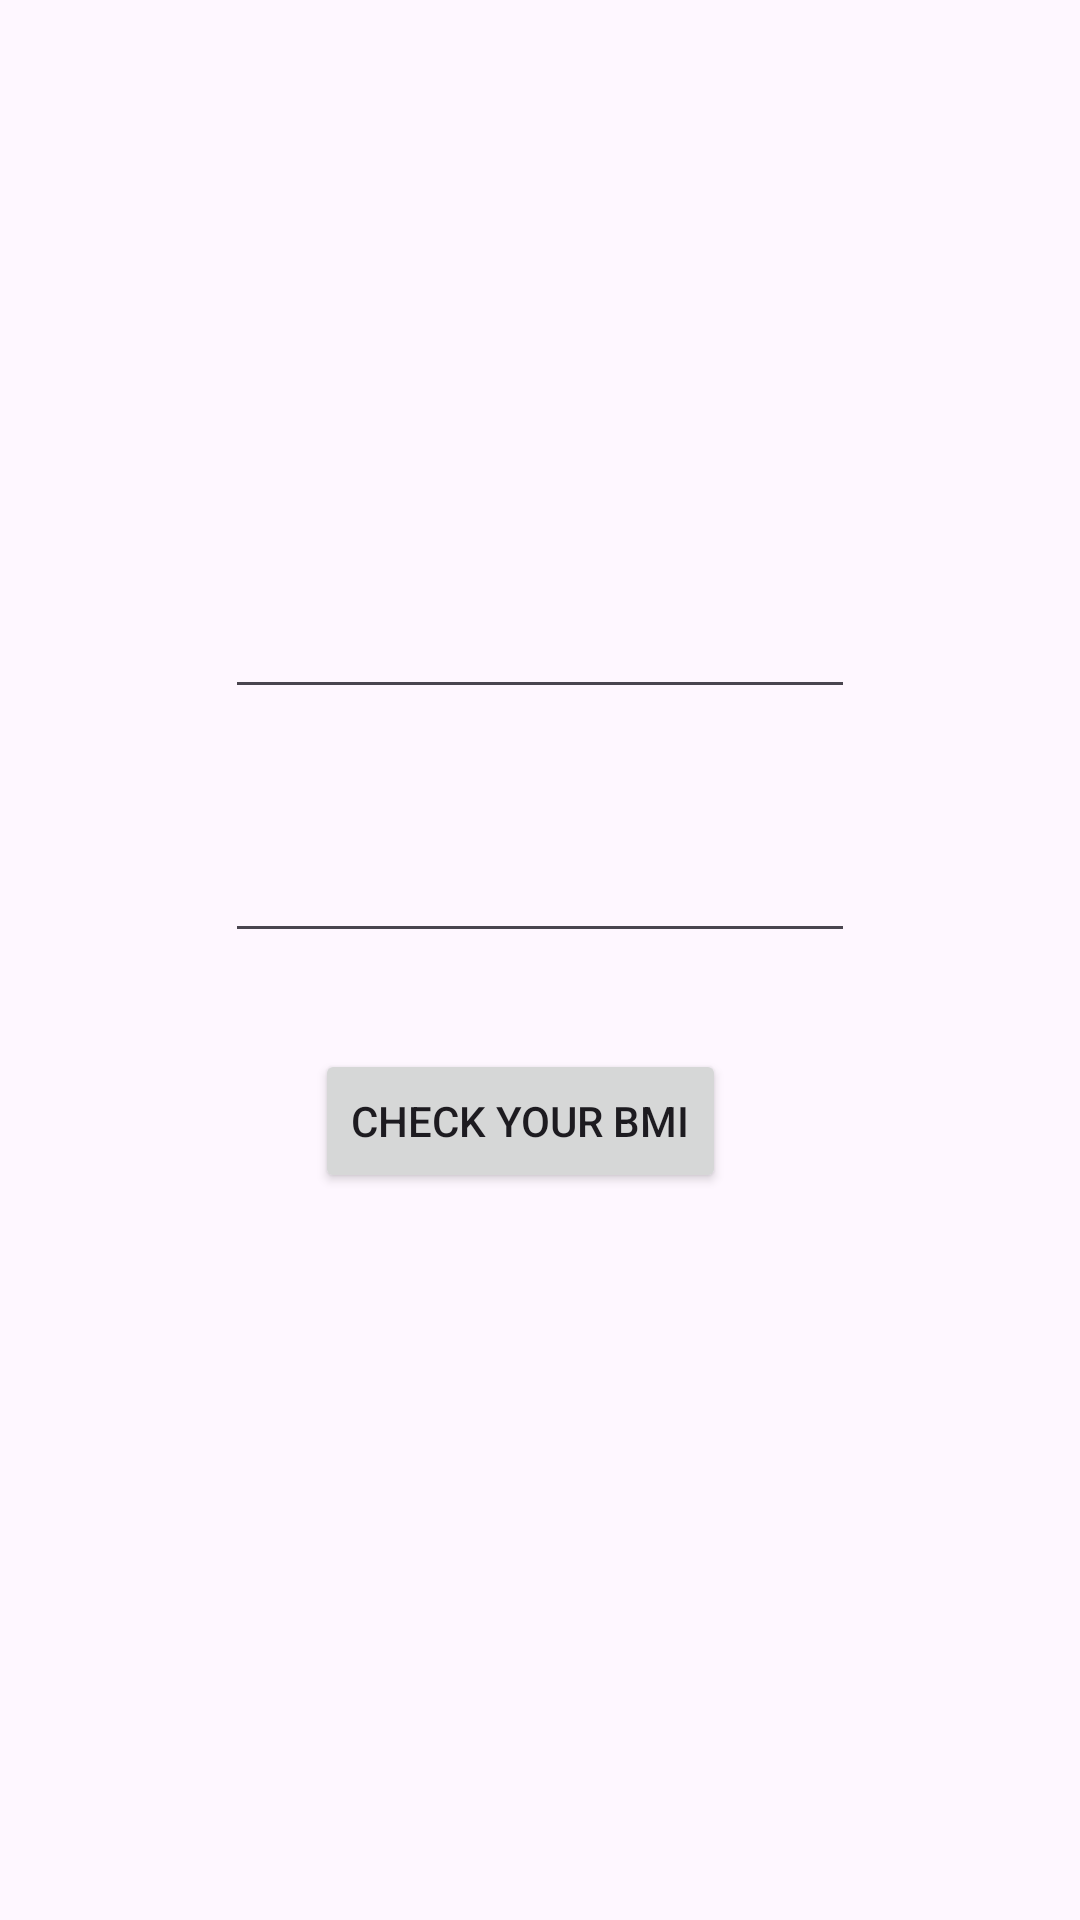

Produce the Android XML layout that renders to this screen, including the resource entries it uses.
<!-- AndroidManifest.xml: application theme Theme.BMI_Calculator_App -->
<!-- res/layout/activity_main.xml -->
<?xml version="1.0" encoding="utf-8"?>
<androidx.constraintlayout.widget.ConstraintLayout xmlns:android="http://schemas.android.com/apk/res/android"
    xmlns:app="http://schemas.android.com/apk/res-auto"
    xmlns:tools="http://schemas.android.com/tools"
    android:layout_width="match_parent"
    android:layout_height="match_parent"
    tools:context=".MainActivity">

    <EditText
        android:id="@+id/height"
        android:layout_width="wrap_content"
        android:layout_height="wrap_content"
        android:layout_marginTop="195dp"
        android:ems="10"
        android:inputType="number"
        app:layout_constraintEnd_toEndOf="parent"
        app:layout_constraintStart_toStartOf="parent"
        app:layout_constraintTop_toTopOf="parent" />

    <EditText
        android:id="@+id/weight"
        android:layout_width="wrap_content"
        android:layout_height="wrap_content"
        android:layout_marginTop="40dp"
        android:ems="10"
        android:inputType="number"
        app:layout_constraintStart_toStartOf="@+id/height"
        app:layout_constraintTop_toBottomOf="@+id/height" />

    <Button
        android:id="@+id/bmi_btn"
        android:layout_width="wrap_content"
        android:layout_height="wrap_content"
        android:layout_marginStart="30dp"
        android:layout_marginTop="32dp"
        android:text="Check Your BMI"
        app:layout_constraintStart_toStartOf="@+id/weight"
        app:layout_constraintTop_toBottomOf="@+id/weight" />
</androidx.constraintlayout.widget.ConstraintLayout>
<!-- resources referenced by this layout -->
<resources>
  <style name="Theme.BMI_Calculator_App" parent="Base.Theme.BMI_Calculator_App" />
  <style name="Base.Theme.BMI_Calculator_App" parent="Theme.Material3.DayNight.NoActionBar">
          
          
      </style>
</resources>
